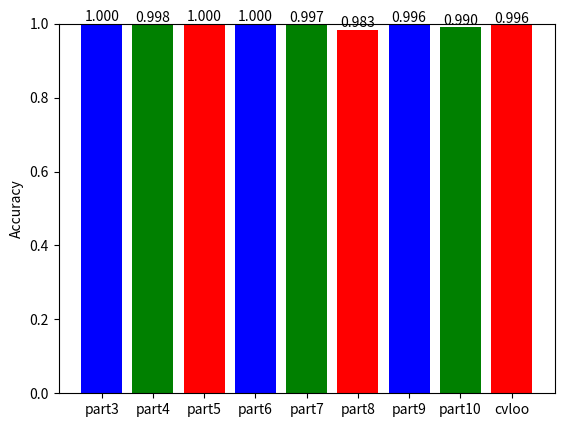

Reproduce this figure in Python.
import matplotlib.pyplot as plt

import matplotlib.pyplot as plt


def plot(results):
    fig, ax = plt.subplots()

    bars = ax.bar(results.keys(), results.values(), color=['blue', 'green', 'red'])

    ax.set_ylabel('Accuracy')
    ax.set_ylim(0, 1)

    for bar in bars:
        yval = bar.get_height()
        plt.text(bar.get_x() + bar.get_width() / 2, yval, f'{yval:.3f}', ha='center', va='bottom')

    plt.show()


if __name__ == "__main__":
    results_bayes_naive = {
        "Flip_coin_accuracy": 0.49398625429553267,
        "Always_zero_accuracy": 0.8316151202749141,
        "Bayes_Naive_accuracy": 0.9896907216494846
    }
    results_knn = {
        "Flip_coin_accuracy": 0.49398625429553267,
        "Always_zero_accuracy": 0.8316151202749141,
        "KNN_accuracy": 0.8419243986254296
    }
    results_bonus = {
        "Flip_coin_accuracy": 0.49398625429553267,
        "Always_zero_accuracy": 0.8316151202749141,
        "Bonus_accuracy": 0.9904926534140017
    }
    results_bayes_naive_cvloo = {
        "part1": 0.9896551724137931,
        "part2": 0.9835640138408305,
        "part3": 0.9896193771626297,
        "part4": 0.986159169550173,
        "part5": 1.0,
        "part6": 1.0,
        "part7": 0.9922145328719724,
        "part8": 0.9801038062283737,
        "part9": 0.9887543252595156,
        "part10": 0.9896907216494846,
        "cvloo": 0.9899761118976773
    }
    results_knn_cvloo = {
        "part1": 0.8375,
        "part2": 0.8416955017301038,
        "part3": 0.8451557093425606,
        "part4": 0.8442906574394463,
        "part5": 0.8491379310344828,
        "part6": 0.8512110726643599,
        "part7": 0.842560553633218,
        "part8": 0.8416955017301038,
        "part9": 0.8538062283737025,
        "part10": 0.8419243986254296,
        "cvloo": 0.8448977554573409
    }
    results_bonus_cvloo = {
        "part3": 1.0,
        "part4": 0.9975990396158463,
        "part5": 1.0,
        "part6": 1.0,
        "part7": 0.9968017057569296,
        "part8": 0.9834710743801653,
        "part9": 0.9960435212660732,
        "part10": 0.9904926534140017,
        "cvloo": 0.995550999304127
    }

    results_bayes_vs_knn = {
        "Flip_coin": 0.49398625429553267,
        "Always_zero": 0.8316151202749141,
        "BN_acc": 0.9896907216494846,
        "KNN_acc": 0.8419243986254296,
        "BN_cvloo": 0.9899761118976773,
        "KNN_cvloo": 0.8448977554573409
    }

    # plot(results_bayes_naive)
    # plot(results_knn)
    # plot(results_bayes_naive_cvloo)
    # plot(results_knn_cvloo)
    # plot(results_bonus)
    plot(results_bonus_cvloo)
    # plot(results_bayes_vs_knn)
